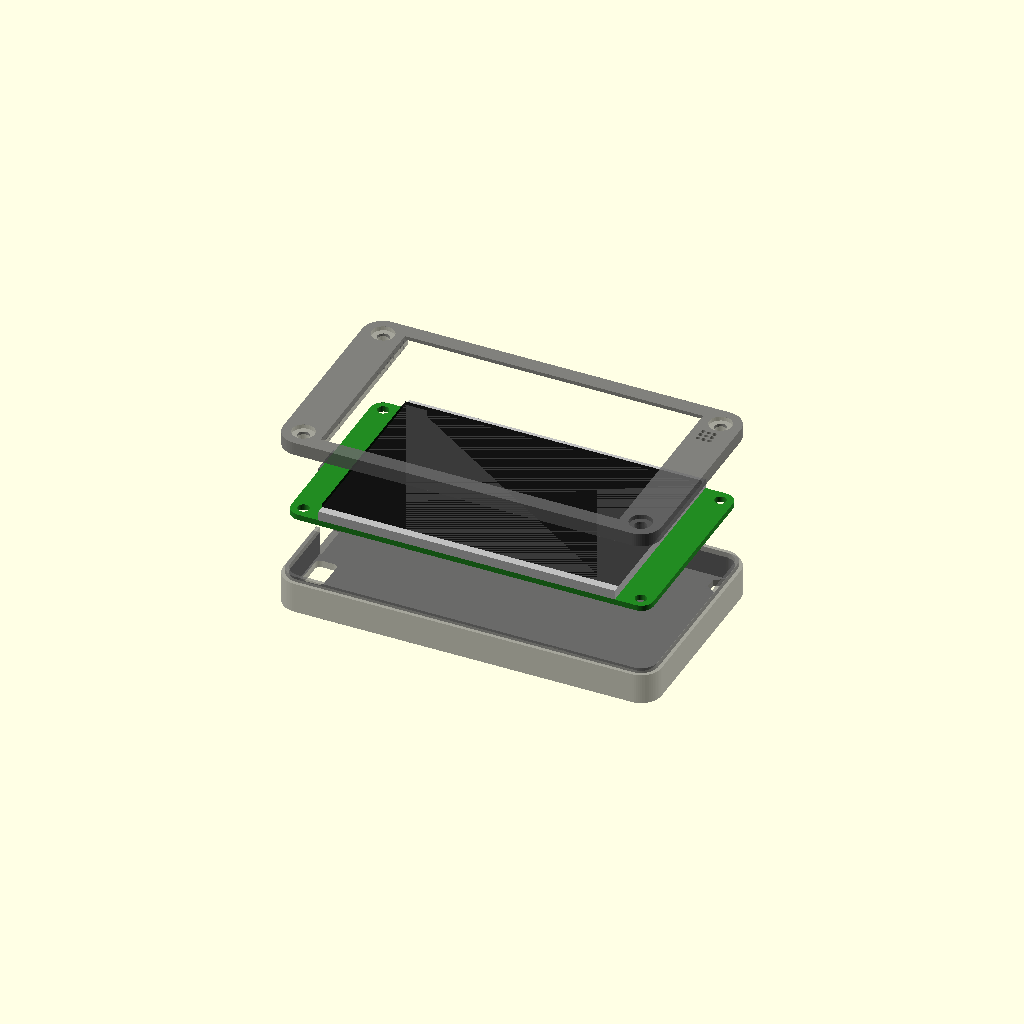
Cell 1: the model at its default parameters.
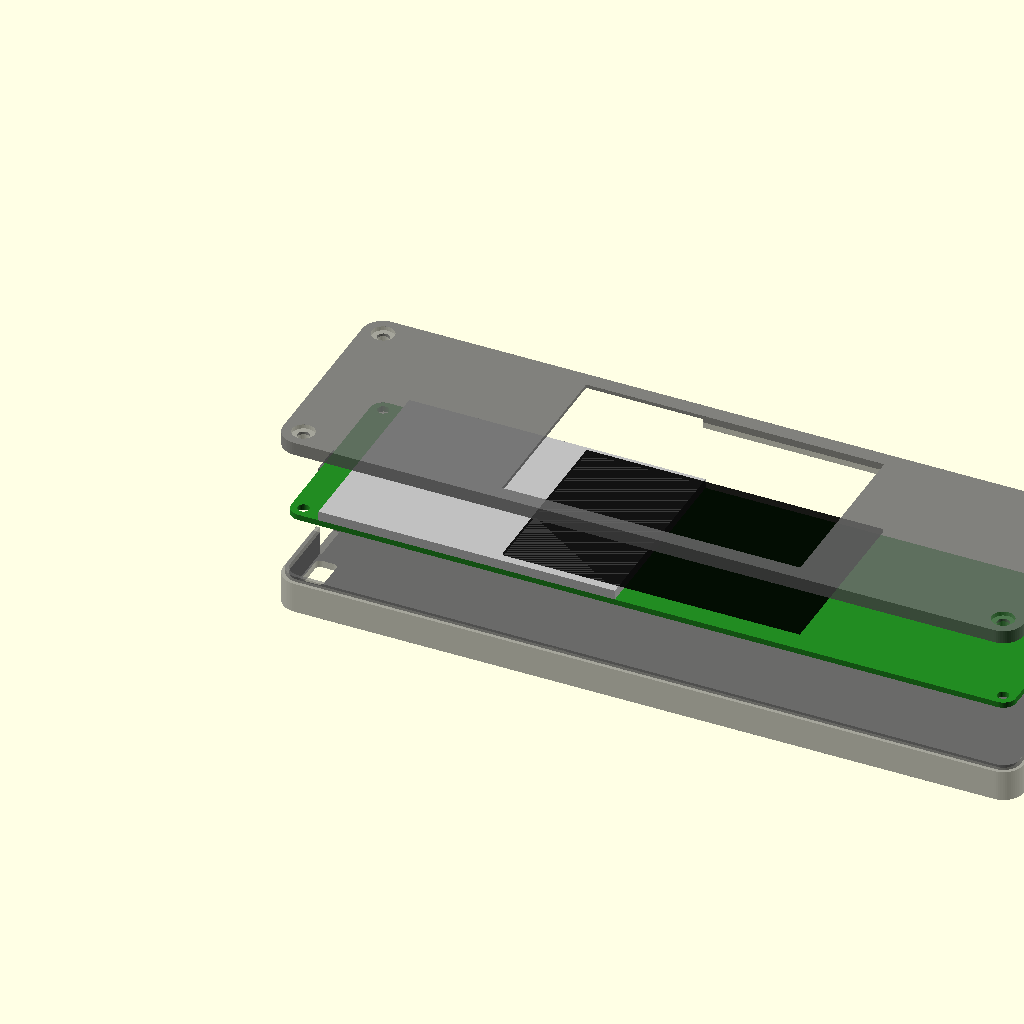
Cell 2 — pcb_w set to 203, the other parameters unchanged.
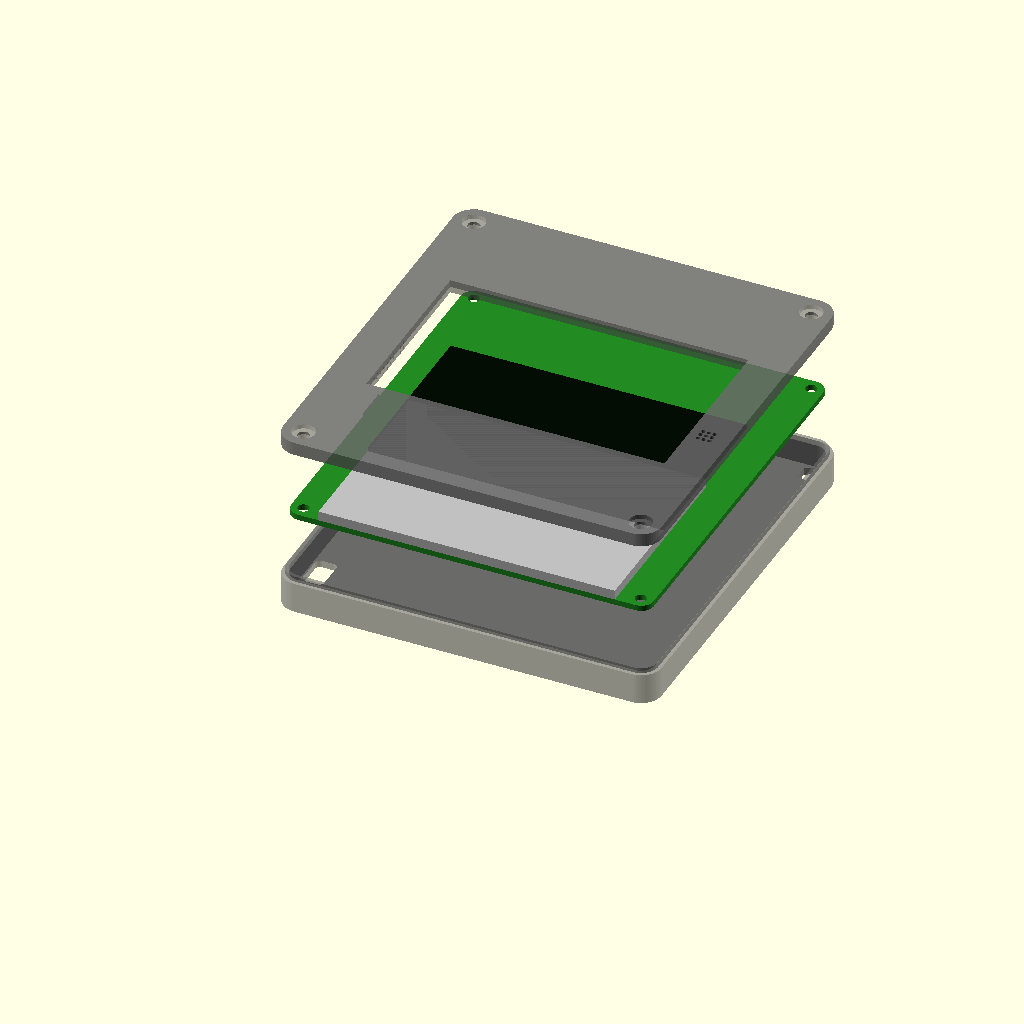
Cell 3 — pcb_h set to 109, the other parameters unchanged.
All cells are drawn from one camera (rotation 55°, 0°, 25°, orthographic, colour scheme Cornfield), so only the parameter changes between them.
The OpenSCAD source (openscad/enclosure.scad):
// =========================================================================
// Parametric Enclosure for 3.5" LCD Display ESP32-S3 (ESP32-3248S035C style, 101.5 x 54.5 mm)
// Designed for 3D printing (PLA, 0.4mm nozzle, 0.2mm layer height)
// =========================================================================

// --- Rendering Modes ---
// 0 = Print Layout (both parts side-by-side, oriented for printing)
// 1 = Front Cover only (oriented for printing: front face down)
// 2 = Rear Cover only (oriented for printing: back face down)
// 3 = Assembled/Exploded Preview (3D visualization with translucent case)
// 4 = Front Cover only (assembled orientation: front face up, for preview)
// 5 = Rear Cover only (outside orientation: back face up, for preview)
part_to_render = 3;

// --- Resolution ---
$fn = 64; // High resolution for smooth curves

// --- Board Physical Dimensions (from drawings) ---
pcb_w = 101.50; // PCB width (X)
pcb_h = 54.50;  // PCB height (Y)
pcb_t = 1.60;   // PCB thickness (Z)

// PCB corner radius
pcb_corner_r = 3.50;

// Mounting Hole coordinates (relative to PCB bottom-left corner at [0,0])
hole_offset_x = 3.50;
hole_offset_y = 3.30;
hole_pos = [
    [hole_offset_x, hole_offset_y],                       // Bottom-Left
    [pcb_w - hole_offset_x, hole_offset_y],               // Bottom-Right
    [pcb_w - hole_offset_x, pcb_h - hole_offset_y],       // Top-Right
    [hole_offset_x, pcb_h - hole_offset_y]                // Top-Left
];

// Display Stack Dimensions
ctp_w = 83.00;  // Capacitive Touch Panel width (centered)
ctp_h = 49.96;  // Capacitive Touch Panel height (centered)
ctp_t = 1.00;   // Touch glass thickness
lcd_w = 83.00;  // LCD display backlight width
lcd_h = 54.50;  // LCD display backlight height (extends to top/bottom edges)
lcd_t = 2.20;   // LCD backlight thickness
glue_t = 0.50;  // Glue layer thickness

// The front face height of the display above the PCB surface:
// 0.50 (glue) + 2.20 (lcd) + 1.00 (ctp) = 3.70 mm
front_t = ctp_t + lcd_t + glue_t; // 3.70mm

// --- 3D Printing and Case Tolerances ---
clearance = 0.25;  // General mechanical clearance (0.25mm on all sides)
wall_t = 2.00;     // Main case wall thickness

// --- Internal Height / Standoffs ---
// Tallest back SMD component is 4.70mm. Standoff of 5.00mm provides 0.3mm clearance.
standoff_h = 5.00; 
standoff_od = 8.00; // Standoff outer diameter
standoff_id = 3.40; // Internal hole (3.4mm clearance for M3 screw)

// --- Fasteners (Low-profile M3 Bolt & Nut) ---
screw_hole_d = 3.40;   // Clearance hole for M3 screw thread
screw_head_d = 6.30;   // Recess diameter for low-profile M3 head (6.0mm + 0.3mm tolerance)
screw_head_h = 1.20;   // Recess depth (1.0mm head + 0.2mm tolerance)
nut_width = 5.75;      // Hex nut flat-to-flat width (5.5mm + 0.25mm tolerance)
nut_pocket_depth = 4.0; // Hex recess depth (nut is 2.4mm thick, allows screw protrusion)

// --- Connectors & Component cutouts (Relative to PCB bottom-left [0,0]) ---
// USB-C (left edge, Y-centered)
usb_y = pcb_h / 2;     // 27.25
usb_w = 12.00;         // Width of slot (cable overmold clearance)
usb_h = 6.00;          // Height of slot

// Buttons (left area: RST at top, BOOT at bottom, facing the rear)
btn_x = 3.26;          // X position of button centers (3.26mm from left edge)
btn_rst_y = 40.98;     // RST button Y center
btn_boot_y = 13.55;    // BOOT button Y center
btn_rst_d = 2.00;      // RST pinhole diameter (on the back wall)
btn_boot_w = 6.00;     // BOOT button cutout width (along X)
btn_boot_h = 10.00;    // BOOT button cutout height (along Y)
btn_boot_r = 1.50;     // BOOT button cutout corner radius

// TF Card Slot (top edge)
tf_x = 46.67;          // X position of slot center
tf_w = 15.00;          // Card slot width
tf_h = 3.00;           // Card slot height

// RGB LED (back side, estimated position - editable)
rgb_led_x = 72.00;     
rgb_led_y = 6.50;      
rgb_led_hole_d = 1.20;       // RGB LED grill hole diameter
rgb_led_grid_spacing = 1.60; // RGB LED grill spacing

// Microphone (front side, top right)
mic_x = 97.06;
mic_y = 44.68;
mic_hole_d = 1.20;
mic_grid_spacing = 1.60;

// Alignment Lip between Front and Rear parts
lip_h = 1.50;          // Lip height
lip_w = 1.00;          // Lip thickness
lip_clearance = 0.20;  // 3D printing gap clearance

// Explosion distance for assembled preview (mode 3)
// Set to 0 for a fully closed/assembled view, or >0 (e.g., 20) for an exploded view.
preview_explosion = 20;

// Calculated Enclosure Dimensions
case_w = pcb_w + 2 * clearance + 2 * wall_t; // Outer width: 106.00mm
case_h = pcb_h + 2 * clearance + 2 * wall_t; // Outer height: 59.00mm
outer_corner_r = pcb_corner_r + clearance + wall_t; // Outer corner radius: 5.75mm
inner_corner_r = pcb_corner_r + clearance;          // Inner cavity corner radius: 3.75mm

// =========================================================================
// Helper Modules
// =========================================================================

// 2D Rounded Rectangle (used for linear extruding to avoid minkowski performance hit)
module rounded_rect(w, h, r) {
    hull() {
        translate([r, r]) circle(r=r);
        translate([w-r, r]) circle(r=r);
        translate([w-r, h-r]) circle(r=r);
        translate([r, h-r]) circle(r=r);
    }
}

// 3D Rounded Cube
module rounded_cube(w, h, d, r) {
    linear_extrude(height=d) {
        rounded_rect(w, h, r);
    }
}

// =========================================================================
// PCB and Component Mockup (for fit check and visualization)
// =========================================================================
module pcb_mockup() {
    // Green PCB Board
    color("ForestGreen") {
        difference() {
            rounded_cube(pcb_w, pcb_h, pcb_t, pcb_corner_r);
            // 4 corner holes
            for (p = hole_pos) {
                translate([p[0], p[1], -0.5]) 
                    cylinder(h=pcb_t + 1, d=3.2, $fn=32);
            }
        }
    }
    
    // LCD Backlight Frame (sits on PCB)
    color("Silver") {
        translate([9.25, 0, pcb_t]) 
            cube([lcd_w, lcd_h, lcd_t + glue_t]);
    }
    
    // CTP Touch Glass (sits on top of LCD, centered)
    color("Black", 0.7) {
        translate([pcb_w/2 - ctp_w/2, pcb_h/2 - ctp_h/2, pcb_t + lcd_t + glue_t]) 
            cube([ctp_w, ctp_h, ctp_t]);
    }
    
    // USB-C Connector (back side)
    color("DimGray") {
        translate([-1.5, usb_y - 4.5, -3.2]) 
            cube([7.5, 9.0, 3.2]);
    }
    
    // RST and BOOT tactile buttons (back side)
    color("DarkRed") {
        // RST Button
        translate([1.0, btn_rst_y - 2.0, -3.5]) 
            cube([4.0, 4.0, 3.5]);
        // BOOT Button
        translate([1.0, btn_boot_y - 2.0, -3.5]) 
            cube([4.0, 4.0, 3.5]);
    }
    
    // TF Card Slot (back side, top edge)
    color("Goldenrod") {
        translate([tf_x - 7.25, pcb_h - 14.0, -1.8]) 
            cube([14.5, 14.0, 1.8]);
    }
    
    // RGB LED (back side)
    color("Magenta") {
        translate([rgb_led_x - 1.6, rgb_led_y - 1.6, -1.0]) 
            cube([3.2, 3.2, 1.0]);
    }
}

// =========================================================================
// Front Cover Module
// =========================================================================
module front_cover() {
    difference() {
        // Main front plate outer body (Z: from pcb_t to pcb_t + front_t)
        translate([-clearance - wall_t, -clearance - wall_t, pcb_t])
            rounded_cube(case_w, case_h, front_t, outer_corner_r);

        // 1. Cutout for the touch screen glass (CTP)
        // Center-aligned. Goes all the way through the front cover.
        translate([pcb_w/2 - ctp_w/2 - clearance, pcb_h/2 - ctp_h/2 - clearance, pcb_t - 0.5])
            cube([ctp_w + 2*clearance, ctp_h + 2*clearance, front_t + 1]);

        // 2. Pocket on the inside for the LCD backlight
        // Recessed from the back of the cover. Thickness matches lcd_t + glue_t.
        translate([9.25 - clearance, -clearance - 0.1, pcb_t - 0.1])
            cube([lcd_w + 2*clearance, lcd_h + 2*clearance + 0.2, lcd_t + glue_t + 0.1]);

        // 3. Counterbored Screw Holes (front face has low-profile recess)
        for (p = hole_pos) {
            // Thread clearance hole (3.4mm) through the entire cover thickness
            translate([p[0], p[1], pcb_t - 0.5])
                cylinder(h=front_t + 1, d=screw_hole_d, $fn=32);
            // Low profile head recess (6.3mm diameter, 1.2mm deep) on front surface
            translate([p[0], p[1], pcb_t + front_t - screw_head_h])
                cylinder(h=screw_head_h + 0.1, d=screw_head_d, $fn=32);
        }

        // 4. Microphone Grill & Pocket
        // Microphone internal pocket on back of cover to avoid crushing
        translate([mic_x, mic_y, pcb_t - 0.1])
            cylinder(h=2.0 + 0.1, d=4.5, $fn=32);
        // Grid of small sound transmission holes
        for (r = [-1 : 1]) {
            for (c = [-1 : 1]) {
                translate([mic_x + c * mic_grid_spacing, mic_y + r * mic_grid_spacing, pcb_t - 0.5])
                    cylinder(h=front_t + 1, d=mic_hole_d, $fn=16);
            }
        }

        // 5. Alignment Groove for Rear Cover Lip
        // We cut a groove matching the lip dimensions plus clearance
        // Groove coordinates are in the wall region, on the back face (Z = pcb_t)
        difference() {
            // Outer wall boundary of the groove (inside wall)
            translate([-clearance - lip_w - lip_clearance, -clearance - lip_w - lip_clearance, pcb_t - 0.1])
                rounded_cube(
                    pcb_w + 2*clearance + 2*lip_w + 2*lip_clearance, 
                    pcb_h + 2*clearance + 2*lip_w + 2*lip_clearance, 
                    lip_h + lip_clearance + 0.1, 
                    inner_corner_r + lip_w + lip_clearance
                );
            // Inner wall boundary of the groove
            translate([-clearance + lip_clearance, -clearance + lip_clearance, pcb_t - 0.2])
                rounded_cube(
                    pcb_w + 2*clearance - 2*lip_clearance, 
                    pcb_h + 2*clearance - 2*lip_clearance, 
                    lip_h + lip_clearance + 0.3, 
                    inner_corner_r - lip_clearance
                );
        }
    }
}

// =========================================================================
// Rear Cover Module
// =========================================================================
module rear_cover() {
    difference() {
        // Main tub outer shape and corner standoffs (merged)
        union() {
            // Main outer case box (Z: from -standoff_h - wall_t to pcb_t)
            translate([-clearance - wall_t, -clearance - wall_t, -standoff_h - wall_t])
                rounded_cube(case_w, case_h, standoff_h + wall_t + pcb_t, outer_corner_r);

            // Standoff pillars for mounting the PCB (height standoff_h)
            for (p = hole_pos) {
                translate([p[0], p[1], -standoff_h])
                    cylinder(h=standoff_h, d=standoff_od, $fn=32);
            }
            
            // Alignment Lip on top of the walls (starts at Z = pcb_t, height lip_h)
            difference() {
                // Outer edge of the lip
                translate([-clearance - lip_w, -clearance - lip_w, pcb_t])
                    rounded_cube(
                        pcb_w + 2*clearance + 2*lip_w, 
                        pcb_h + 2*clearance + 2*lip_w, 
                        lip_h, 
                        inner_corner_r + lip_w
                    );
                // Inner edge of the lip (lines up with internal cavity wall)
                translate([-clearance, -clearance, pcb_t - 0.1])
                    rounded_cube(
                        pcb_w + 2*clearance, 
                        pcb_h + 2*clearance, 
                        lip_h + 0.2, 
                        inner_corner_r
                    );
            }
        }

        // --- SUBTRACTIONS ---
        
        // 1. Internal Cavity for PCB and components
        // Width = pcb_w + 2*clearance, Height = pcb_h + 2*clearance. Depth starts at -standoff_h.
        translate([-clearance, -clearance, -standoff_h])
            rounded_cube(pcb_w + 2*clearance, pcb_h + 2*clearance, standoff_h + pcb_t + 0.1, inner_corner_r);

        // 2. Bolt holes and hexagonal nut recesses (Nut Traps)
        for (p = hole_pos) {
            // M3 screw clearance hole (diameter 3.4mm, goes completely through bottom)
            translate([p[0], p[1], -standoff_h - wall_t - 0.5])
                cylinder(h=standoff_h + wall_t + pcb_t + 1, d=screw_hole_d, $fn=32);
            
            // Hexagonal nut recess (flat-to-flat width, depth = nut_pocket_depth)
            // Standoff is at Z = -5.0, bottom wall starts at Z = -7.0
            // Recess goes from Z = -7.1 up to -7.1 + 4.0 = -3.1 (well into the standoff)
            translate([p[0], p[1], -standoff_h - wall_t - 0.1])
                rotate([0, 0, 30]) // Align flat faces of hex nut parallel to edges
                    cylinder(h=nut_pocket_depth + 0.1, d=nut_width / cos(30), $fn=6);
        }

        // 3. USB-C Port notch (left edge)
        // Sits on back of PCB (Z: from -3.2 to 0). Cutout is oversized for cable overmold.
        // Opens to the top (Z = pcb_t + lip_h) for easy slide-in assembly.
        translate([-clearance - wall_t - 0.5, usb_y - usb_w/2, -usb_h])
            cube([wall_t + 1.0, usb_w, usb_h + pcb_t + lip_h + 0.5]);

        // 4. RST Button pinhole (back face, bottom-left)
        // Small pinhole through the bottom wall for Reset access.
        translate([btn_x, btn_rst_y, -standoff_h - wall_t - 0.5])
            cylinder(h=wall_t + 1.0, d=btn_rst_d, $fn=16);
 
        // 5. BOOT Button finger cutout (back face, top-left)
        // Pill-shaped rounded rectangular cutout through the bottom wall for Boot button access.
        translate([btn_x - btn_boot_w/2, btn_boot_y - btn_boot_h/2, -standoff_h - wall_t - 0.5])
            rounded_cube(btn_boot_w, btn_boot_h, wall_t + 1.0, btn_boot_r);

        // 6. TF Card Slot notch (top edge)
        // Notch in top wall for card insertion/removal. Open to the top.
        translate([tf_x - tf_w/2, pcb_h + clearance - 0.5, -tf_h])
            cube([tf_w, wall_t + 1.0, tf_h + pcb_t + lip_h + 0.5]);

        // 7. RGB LED Viewport (back face cutout)
        // A grid of small light transmission holes through the bottom wall.
        for (r = [-1 : 1]) {
            for (c = [-1 : 1]) {
                translate([rgb_led_x + c * rgb_led_grid_spacing, rgb_led_y + r * rgb_led_grid_spacing, -standoff_h - wall_t - 0.5])
                    cylinder(h=wall_t + 1.0, d=rgb_led_hole_d, $fn=16);
            }
        }
    }
}

// =========================================================================
// Rendering Selection Logic
// =========================================================================

if (part_to_render == 0) {
    // Print Layout: Both parts side-by-side, oriented for optimal printing.
    // Front cover is printed face-down (Z-flipped, resting on its flat front face).
    // Rear cover is printed face-up (flat back face resting on the bed).
    
    // Front Cover (flipped: front surface Z = pcb_t + front_t becomes Z = 0)
    translate([0, 0, pcb_t + front_t])
        rotate([180, 0, 0])
            front_cover();
            
    // Rear Cover (shifted to the right, sitting flat on Z = 0)
    translate([case_w + 10, 0, standoff_h + wall_t])
        rear_cover();
}
else if (part_to_render == 1) {
    // Front Cover only, ready to print (face-down)
    translate([0, 0, pcb_t + front_t])
        rotate([180, 0, 0])
            color("DimGray", 0.6)
                front_cover();
}
else if (part_to_render == 2) {
    // Rear Cover only, ready to print (back-down)
    translate([0, 0, standoff_h + wall_t])
        color("DimGray", 0.6)
            rear_cover();
}
else if (part_to_render == 3) {
    // Assembled/Exploded Preview
    // Show green PCB and components (always at Z = 0)
    pcb_mockup();
    
    // Show rear cover (translucent gray) shifted downwards by the explosion distance
    translate([0, 0, -preview_explosion])
        color("DimGray", 0.6) 
            rear_cover();
        
    // Show front cover (semi-translucent light blue/gray) shifted upwards by the explosion distance
    translate([0, 0, preview_explosion])
        color("DimGray", 0.6) 
            front_cover();
}
else if (part_to_render == 4) {
    // Front Cover only, assembled orientation (front-up, for preview rendering)
    color("DimGray", 0.6)
        front_cover();
}
else if (part_to_render == 5) {
    // Rear Cover only, outside orientation (back-up, for preview rendering)
    translate([0, 0, -standoff_h - wall_t])
        rotate([180, 0, 0])
            color("DimGray", 0.6)
                rear_cover();
}
Customizer parameters (derived from the source; name, type, default, range or options):
part_to_render: number, default 3
pcb_w: number, default 101.5
pcb_h: number, default 54.5
pcb_t: number, default 1.6
pcb_corner_r: number, default 3.5
hole_offset_x: number, default 3.5
hole_offset_y: number, default 3.3
ctp_w: number, default 83
ctp_h: number, default 49.96
ctp_t: number, default 1
lcd_w: number, default 83
lcd_h: number, default 54.5
lcd_t: number, default 2.2
glue_t: number, default 0.5
clearance: number, default 0.25
wall_t: number, default 2
standoff_h: number, default 5
standoff_od: number, default 8
standoff_id: number, default 3.4
screw_hole_d: number, default 3.4
screw_head_d: number, default 6.3
screw_head_h: number, default 1.2
nut_width: number, default 5.75
nut_pocket_depth: number, default 4
usb_w: number, default 12
usb_h: number, default 6
btn_x: number, default 3.26
btn_rst_y: number, default 40.98
btn_boot_y: number, default 13.55
btn_rst_d: number, default 2
btn_boot_w: number, default 6
btn_boot_h: number, default 10
btn_boot_r: number, default 1.5
tf_x: number, default 46.67
tf_w: number, default 15
tf_h: number, default 3
rgb_led_x: number, default 72
rgb_led_y: number, default 6.5
rgb_led_hole_d: number, default 1.2
rgb_led_grid_spacing: number, default 1.6
mic_x: number, default 97.06
mic_y: number, default 44.68
mic_hole_d: number, default 1.2
mic_grid_spacing: number, default 1.6
lip_h: number, default 1.5
lip_w: number, default 1
lip_clearance: number, default 0.2
preview_explosion: number, default 20
